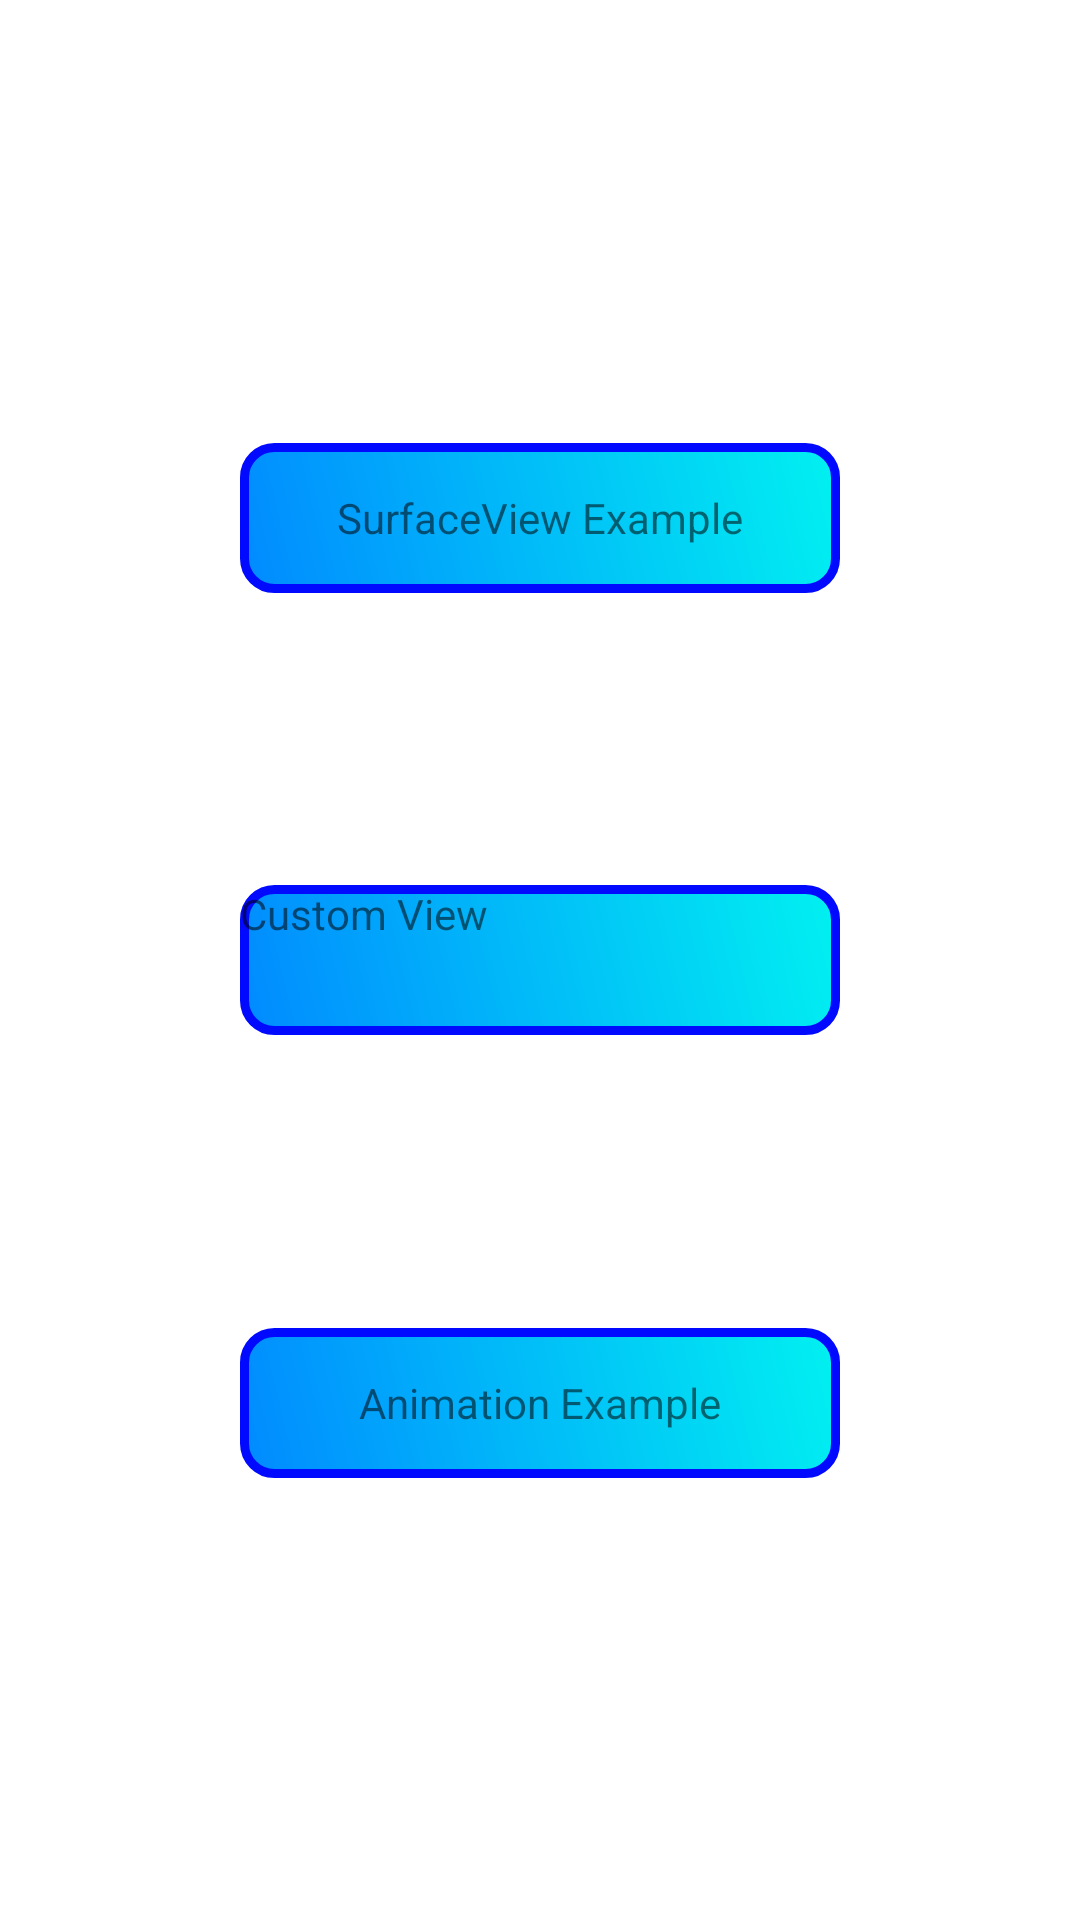

The Android layout XML behind this screen, and the referenced resources:
<!-- AndroidManifest.xml: application theme Theme.Week9_Animation_CustomView -->
<!-- res/layout/activity_main.xml -->
<?xml version="1.0" encoding="utf-8"?>
<androidx.constraintlayout.widget.ConstraintLayout xmlns:android="http://schemas.android.com/apk/res/android"
    xmlns:app="http://schemas.android.com/apk/res-auto"
    xmlns:tools="http://schemas.android.com/tools"
    android:layout_width="match_parent"
    android:layout_height="match_parent"
    tools:context=".MainActivity">

    <TextView
        android:background="@drawable/nice_bg"
        android:id="@+id/firstView"
        android:layout_width="wrap_content"
        android:layout_height="wrap_content"
        android:text="Custom View"
        android:onClick="takeMeto2"
        app:layout_constraintBottom_toBottomOf="parent"
        app:layout_constraintLeft_toLeftOf="parent"
        app:layout_constraintRight_toRightOf="parent"
        app:layout_constraintTop_toTopOf="parent" />


    <TextView
        android:background="@drawable/nice_bg"
        android:layout_width="wrap_content"
        android:layout_height="wrap_content"
        android:text="SurfaceView Example"
        android:gravity="center"
        android:onClick="takeMeto3"
        app:layout_constraintBottom_toBottomOf="@id/firstView"
        app:layout_constraintLeft_toLeftOf="parent"
        app:layout_constraintRight_toRightOf="parent"
        app:layout_constraintTop_toTopOf="parent" />

    <TextView
        android:background="@drawable/nice_bg"
        android:layout_width="wrap_content"
        android:layout_height="wrap_content"
        android:gravity="center"
        android:text="Animation Example"
        android:onClick="takeMeto4"
        app:layout_constraintBottom_toBottomOf="parent"
        app:layout_constraintLeft_toLeftOf="parent"
        app:layout_constraintRight_toRightOf="parent"
        app:layout_constraintTop_toTopOf="@id/firstView" />

</androidx.constraintlayout.widget.ConstraintLayout>
<!-- resources referenced by this layout -->
<resources>
  <!-- drawable nice_bg (drawable) -->
  <?xml version="1.0" encoding="utf-8"?>
  <shape xmlns:android="http://schemas.android.com/apk/res/android"
      android:shape="rectangle">
  
      <corners
          android:radius="10dp" />
  
      <gradient
          android:angle="45"
          android:startColor="#018aff"
          android:endColor="#01f1f1"
          android:gradientRadius="2dp"
          android:type="linear" />
  
      <size
          android:width="200dp"
          android:height="50dp" />
  
      <stroke
          android:width="3dp"
          android:color="#010aff" />
  </shape>
  <style name="Theme.Week9_Animation_CustomView" parent="Theme.MaterialComponents.DayNight.DarkActionBar">
          
          <item name="colorPrimary">@color/purple_500</item>
          <item name="colorPrimaryVariant">@color/purple_700</item>
          <item name="colorOnPrimary">@color/white</item>
          
          <item name="colorSecondary">@color/teal_200</item>
          <item name="colorSecondaryVariant">@color/teal_700</item>
          <item name="colorOnSecondary">@color/black</item>
          
          <item name="android:statusBarColor" tools:targetApi="l">?attr/colorPrimaryVariant</item>
          
      </style>
  <!-- not gathered from this repository: default colours our renderer supplied (Android Studio template values) -->
  <color name="purple_500">#FF6200EE</color>
  <color name="purple_700">#FF3700B3</color>
  <color name="teal_200">#FF03DAC5</color>
  <color name="teal_700">#FF018786</color>
  <color name="black">#FF000000</color>
  <color name="white">#FFFFFFFF</color>
</resources>
